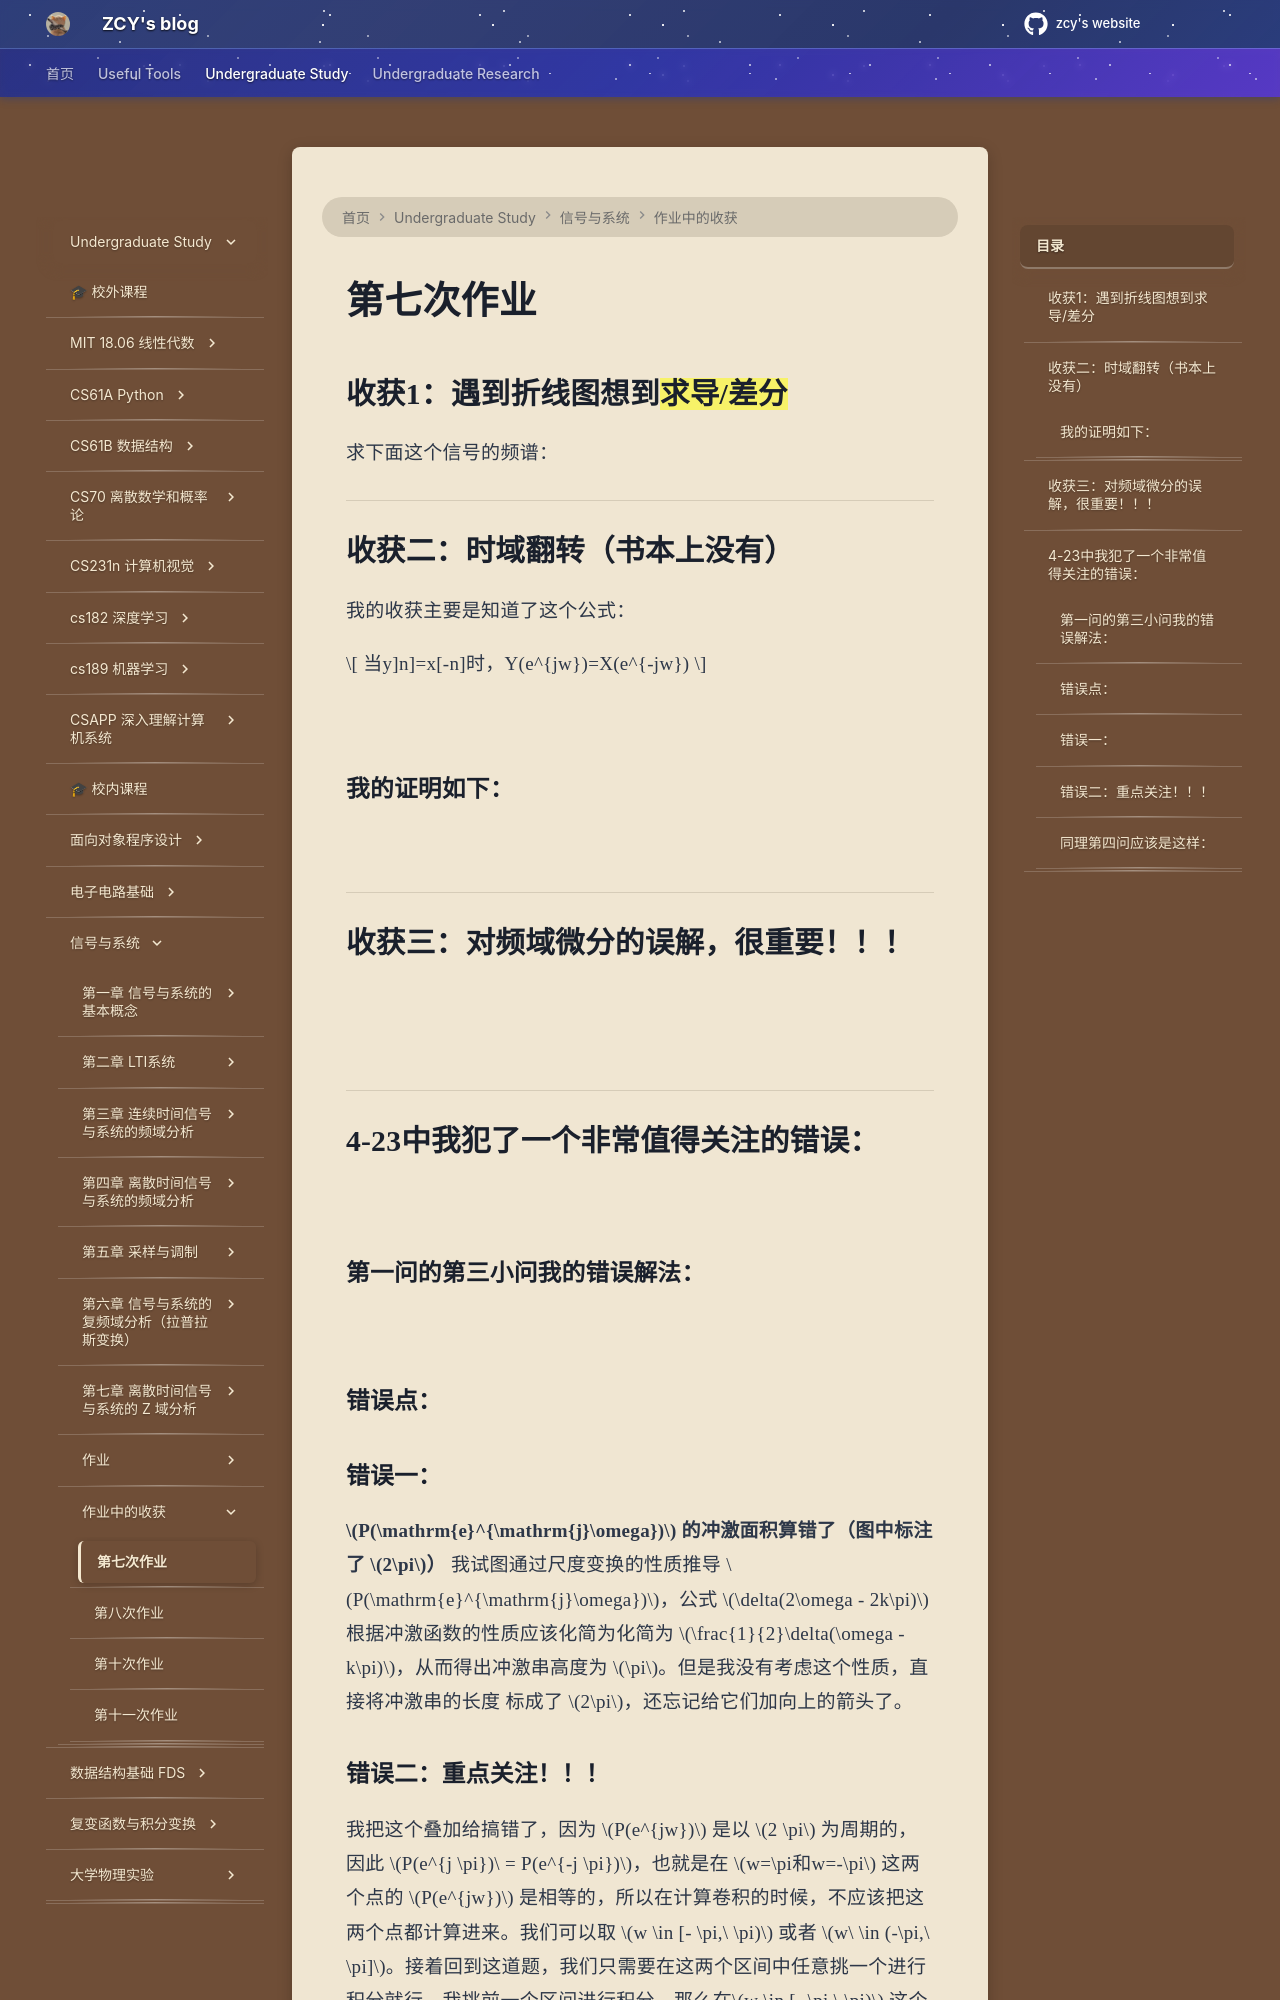

repository: mouchenmou/ZCY-s-website · page: 笔记本/信号与系统/作业中的收获/作业7/index.html · generator: mkdocs

## 收获1：遇到折线图想到==求导/差分==
求下面这个信号的频谱：
![](附件/Pasted%20image%2020260501002029.png)
![](附件/42d71fa37ec760afffcc35c3b91c1985.png)
![](附件/e982d1d819084185b48a4c3f35072778.jpg)

---
## 收获二：时域翻转（书本上没有）
我的收获主要是知道了这个公式：

$$
当y]n]=x[-n]时，Y(e^{jw})=X(e^{-jw})
$$

![](附件/efc467ada0bbf289438259f9be747d0c.png)![](附件/bd06ac01d22da1239e992878f56a97f2.png)
![](附件/756edb8c1321e5b5af6228664c1409bd.png)
### 我的证明如下：
![](附件/698e9a15ef1dff654ef882fff146c43d.jpg)

---
## 收获三：对频域微分的误解，很重要！！！
![](附件/6b9d827d287047a4db6753d7e0a2a7ae.jpg)

---

## 4-23中我犯了一个非常值得关注的错误：
![](附件/Pasted%20image%2020260516163105.png)
![](附件/Pasted%20image%2020260516163250.png)
### 第一问的第三小问我的错误解法：
![](附件/46886935a4ce8526c52c4a7f2b6137e1.jpg)

### 错误点：

### 错误一：
**$P(\mathrm{e}^{\mathrm{j}\omega})$ 的冲激面积算错了（图中标注了 $2\pi$）**
    我试图通过尺度变换的性质推导 $P(\mathrm{e}^{\mathrm{j}\omega})$，公式 $\delta(2\omega - 2k\pi)$ 根据冲激函数的性质应该化简为化简为 $\frac{1}{2}\delta(\omega - k\pi)$，从而得出冲激串高度为 $\pi$。但是我没有考虑这个性质，直接将冲激串的长度 标成了 $2\pi$，还忘记给它们加向上的箭头了。
